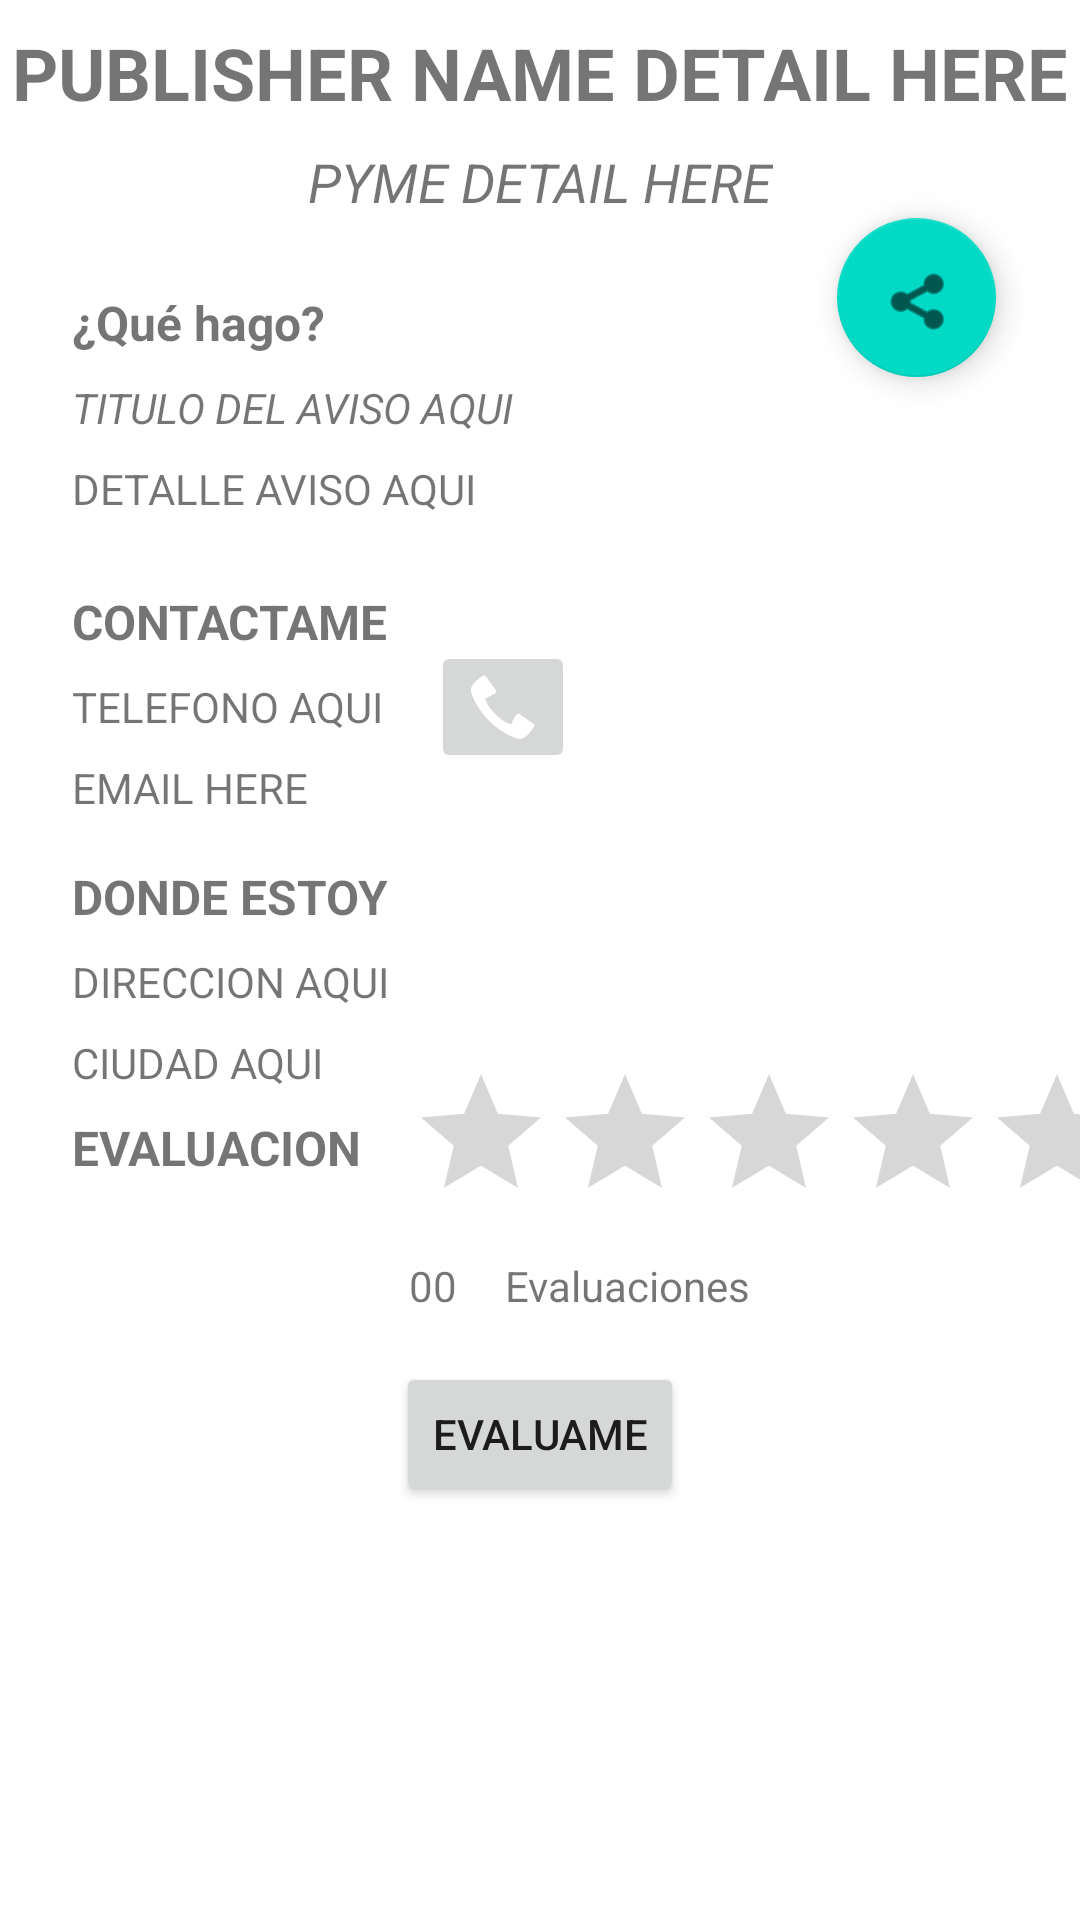

Produce the Android XML layout that renders to this screen, including the resource entries it uses.
<!-- AndroidManifest.xml: application theme Theme.Avisos -->
<!-- res/layout/fragment_detail.xml -->
<?xml version="1.0" encoding="utf-8"?>
<androidx.constraintlayout.widget.ConstraintLayout xmlns:android="http://schemas.android.com/apk/res/android"
    xmlns:app="http://schemas.android.com/apk/res-auto"
    android:id="@+id/bt_evaluame"
    android:layout_width="match_parent"
    android:layout_height="match_parent">


    <TextView
        android:id="@+id/tv_city"
        android:layout_width="wrap_content"
        android:layout_height="wrap_content"
        android:layout_marginStart="24dp"
        android:layout_marginTop="8dp"
        android:text="@string/ciudad_aqui"
        app:layout_constraintStart_toStartOf="parent"
        app:layout_constraintTop_toBottomOf="@+id/tv_direccion" />

    <TextView
        android:id="@+id/tv_evaluaciones_label"
        android:layout_width="wrap_content"
        android:layout_height="wrap_content"
        android:layout_marginStart="16dp"
        android:text="@string/evaluaciones"
        app:layout_constraintBottom_toBottomOf="@+id/tv_eval_number"
        app:layout_constraintStart_toEndOf="@+id/tv_eval_number"
        app:layout_constraintTop_toTopOf="@+id/tv_eval_number"
        app:layout_constraintVertical_bias="0.0" />

    <TextView
        android:id="@+id/tv_eval_number"
        android:layout_width="wrap_content"
        android:layout_height="wrap_content"
        android:layout_marginTop="8dp"
        android:text="@string/_00"
        app:layout_constraintStart_toStartOf="@+id/ratingBar"
        app:layout_constraintTop_toBottomOf="@+id/ratingBar" />

    <TextView
        android:id="@+id/tv_evaluacion"
        android:layout_width="wrap_content"
        android:layout_height="wrap_content"
        android:layout_marginStart="24dp"
        android:layout_marginTop="8dp"
        android:text="@string/evaluacion"
        android:textSize="16sp"
        android:textStyle="bold"
        app:layout_constraintStart_toStartOf="parent"
        app:layout_constraintTop_toBottomOf="@+id/tv_city" />

    <TextView
        android:id="@+id/tv_direccion"
        android:layout_width="wrap_content"
        android:layout_height="wrap_content"
        android:layout_marginStart="24dp"
        android:layout_marginTop="8dp"
        android:text="@string/direccion_aqui"
        app:layout_constraintStart_toStartOf="parent"
        app:layout_constraintTop_toBottomOf="@+id/tv_donde_estoy" />

    <TextView
        android:id="@+id/tv_donde_estoy"
        android:layout_width="wrap_content"
        android:layout_height="wrap_content"
        android:layout_marginStart="24dp"
        android:layout_marginTop="16dp"
        android:text="@string/donde_estoy"
        android:textSize="16sp"
        android:textStyle="bold"
        app:layout_constraintStart_toStartOf="parent"
        app:layout_constraintTop_toBottomOf="@+id/tv_email" />

    <TextView
        android:id="@+id/tv_contactame"
        android:layout_width="wrap_content"
        android:layout_height="wrap_content"
        android:layout_marginStart="24dp"
        android:layout_marginTop="24dp"
        android:text="@string/contactame"
        android:textSize="16sp"
        android:textStyle="bold"
        app:layout_constraintStart_toStartOf="parent"
        app:layout_constraintTop_toBottomOf="@+id/tv_detalle_aviso" />

    <TextView
        android:id="@+id/tv_name_publisher_detail"
        android:layout_width="wrap_content"
        android:layout_height="wrap_content"
        android:layout_marginTop="8dp"
        android:text="@string/publisher_name_detail_here"
        android:textSize="24sp"
        android:textStyle="bold"
        app:layout_constraintEnd_toEndOf="parent"
        app:layout_constraintStart_toStartOf="parent"
        app:layout_constraintTop_toTopOf="parent" />

    <TextView
        android:id="@+id/tv_pyme_detail"
        android:layout_width="wrap_content"
        android:layout_height="wrap_content"
        android:layout_marginTop="8dp"
        android:text="@string/pyme_detail_here"
        android:textSize="18sp"
        android:textStyle="italic"
        app:layout_constraintEnd_toEndOf="parent"
        app:layout_constraintStart_toStartOf="parent"
        app:layout_constraintTop_toBottomOf="@+id/tv_name_publisher_detail" />

    <TextView
        android:id="@+id/textView3"
        android:layout_width="wrap_content"
        android:layout_height="wrap_content"
        android:layout_marginStart="24dp"
        android:layout_marginTop="24dp"
        android:text="@string/qu_hago"
        android:textSize="16sp"
        android:textStyle="bold"
        app:layout_constraintStart_toStartOf="parent"
        app:layout_constraintTop_toBottomOf="@+id/tv_pyme_detail" />

    <TextView
        android:id="@+id/tv_title_detail"
        android:layout_width="wrap_content"
        android:layout_height="wrap_content"
        android:layout_marginStart="24dp"
        android:layout_marginTop="8dp"
        android:text="@string/titulo_del_aviso_aqui"
        android:textSize="14sp"
        android:textStyle="italic"
        app:layout_constraintStart_toStartOf="parent"
        app:layout_constraintTop_toBottomOf="@+id/textView3" />

    <TextView
        android:id="@+id/tv_detalle_aviso"
        android:layout_width="0dp"
        android:layout_height="wrap_content"
        android:layout_marginStart="24dp"
        android:layout_marginTop="8dp"
        android:layout_marginEnd="24dp"
        android:text="@string/detalle_aviso_aqui"
        app:layout_constraintEnd_toEndOf="parent"
        app:layout_constraintStart_toStartOf="parent"
        app:layout_constraintTop_toBottomOf="@+id/tv_title_detail" />

    <TextView
        android:id="@+id/tv_telefono"
        android:layout_width="wrap_content"
        android:layout_height="wrap_content"
        android:layout_marginStart="24dp"
        android:layout_marginTop="8dp"
        android:text="@string/telefono_aqui"
        app:layout_constraintStart_toStartOf="parent"
        app:layout_constraintTop_toBottomOf="@+id/tv_contactame" />

    <ImageButton
        android:id="@+id/bt_phone_me"
        android:layout_width="wrap_content"
        android:layout_height="wrap_content"
        android:layout_marginStart="16dp"
        app:layout_constraintBottom_toBottomOf="@+id/tv_telefono"
        app:layout_constraintStart_toEndOf="@+id/tv_telefono"
        app:layout_constraintTop_toTopOf="@+id/tv_telefono"
        app:srcCompat="@android:drawable/stat_sys_phone_call"
        android:contentDescription="@string/phone_call" />

    <TextView
        android:id="@+id/tv_email"
        android:layout_width="wrap_content"
        android:layout_height="wrap_content"
        android:layout_marginStart="24dp"
        android:layout_marginTop="8dp"
        android:text="@string/email_here"
        app:layout_constraintStart_toStartOf="parent"
        app:layout_constraintTop_toBottomOf="@+id/tv_telefono" />

    <RatingBar
        android:id="@+id/ratingBar"
        style="@android:style/Widget.DeviceDefault.RatingBar"
        android:layout_width="wrap_content"
        android:layout_height="wrap_content"
        android:layout_marginStart="16dp"
        android:numStars="5"
        app:layout_constraintBottom_toBottomOf="@+id/tv_evaluacion"
        app:layout_constraintStart_toEndOf="@+id/tv_evaluacion"
        app:layout_constraintTop_toTopOf="@+id/tv_evaluacion" />

    <Button
        android:id="@+id/bt_evaluate"
        android:layout_width="wrap_content"
        android:layout_height="wrap_content"
        android:layout_marginTop="16dp"
        android:text="@string/evaluame"
        app:layout_constraintEnd_toEndOf="parent"
        app:layout_constraintStart_toStartOf="parent"
        app:layout_constraintTop_toBottomOf="@+id/tv_evaluaciones_label" />

    <com.google.android.material.floatingactionbutton.FloatingActionButton
        android:id="@+id/bt_share_ad"
        android:layout_width="55dp"
        android:layout_height="53dp"
        android:layout_marginEnd="28dp"
        android:clickable="true"
        app:layout_constraintEnd_toEndOf="parent"
        app:layout_constraintTop_toBottomOf="@+id/tv_pyme_detail"
        app:srcCompat="@android:drawable/ic_menu_share"
        android:focusable="true"
        android:contentDescription="@string/share_ad" />

</androidx.constraintlayout.widget.ConstraintLayout>
<!-- resources referenced by this layout -->
<resources>
  <string name="_00">00</string>
  <string name="ciudad_aqui">CIUDAD AQUI</string>
  <string name="contactame">CONTACTAME</string>
  <string name="detalle_aviso_aqui">DETALLE AVISO AQUI</string>
  <string name="direccion_aqui">DIRECCION AQUI</string>
  <string name="donde_estoy">DONDE ESTOY</string>
  <string name="email_here">EMAIL HERE</string>
  <string name="evaluacion">EVALUACION</string>
  <string name="evaluaciones">Evaluaciones</string>
  <string name="evaluame">EVALUAME</string>
  <string name="phone_call">Phone call</string>
  <string name="publisher_name_detail_here">PUBLISHER NAME DETAIL HERE</string>
  <string name="pyme_detail_here">PYME DETAIL HERE</string>
  <string name="qu_hago">¿Qué hago?</string>
  <string name="share_ad">Share Ad</string>
  <string name="telefono_aqui">TELEFONO AQUI</string>
  <string name="titulo_del_aviso_aqui">TITULO DEL AVISO AQUI</string>
  <style name="Theme.Avisos" parent="Theme.MaterialComponents.DayNight.DarkActionBar">
          
          <item name="colorPrimary">@color/purple_500</item>
          <item name="colorPrimaryVariant">@color/purple_700</item>
          <item name="colorOnPrimary">@color/white</item>
          
          <item name="colorSecondary">@color/teal_200</item>
          <item name="colorSecondaryVariant">@color/teal_700</item>
          <item name="colorOnSecondary">@color/black</item>
          
          <item name="android:statusBarColor" tools:targetApi="l">?attr/colorPrimaryVariant</item>
          
      </style>
  <!-- not gathered from this repository: default colours our renderer supplied (Android Studio template values) -->
  <color name="purple_500">#FF6200EE</color>
  <color name="purple_700">#FF3700B3</color>
  <color name="teal_200">#FF03DAC5</color>
  <color name="teal_700">#FF018786</color>
  <color name="black">#FF000000</color>
  <color name="white">#FFFFFFFF</color>
</resources>
